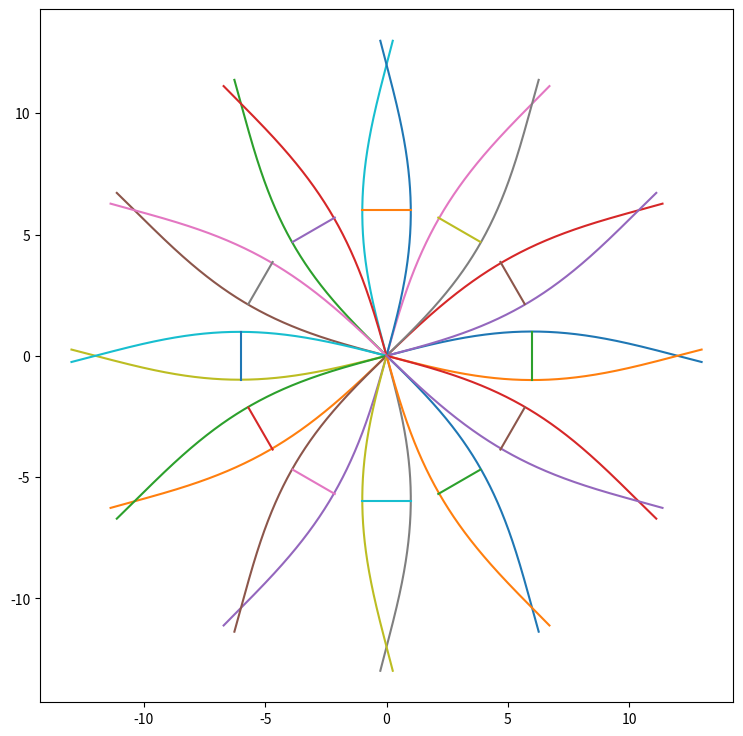

Write Python code to recreate this figure.
#!/usr/bin/env python
# -*- coding: utf-8 -*-

import math
import numpy as np
import matplotlib.pyplot as plt

#何分割するか
DIV = 12
#x座標のstep
STEP = 0.01
#出力画像のサイズ（インチ）
SIZE = 9

def main():
    plt.figure(figsize=(SIZE,SIZE))
    x = np.arange(0, DIV + 1, STEP)
    y1 = np.sin(x*math.pi/DIV)
    y2 = -np.sin(x*math.pi/DIV)
    plt.plot(x, y1)
    plt.plot(x, y2)
    ex = DIV/2
    exs = np.array([ex, ex])
    eys = np.array([1, -1])
    etan = np.arctan2(eys, exs)
    er = np.sqrt(exs*exs + eys*eys)
    plt.plot(exs, eys)

    r = np.sqrt(x*x + y1*y1)
    tan1 = np.arctan2(y1, x)
    tan2 = np.arctan2(y2, x)

    for i in range(1, DIV):
        theta1 = tan1 + i*2*math.pi/DIV
        theta2 = tan2 + i*2*math.pi/DIV
        x1rot1 = r * np.cos(theta1)
        y1rot1 = x * np.sin(theta1)
        x2rot1 = r * np.cos(theta2)
        y2rot1 = x * np.sin(theta2)

        etheta = etan + i*2*math.pi/DIV
        erotx = er * np.cos(etheta)
        eroty = er * np.sin(etheta)

        plt.plot(x1rot1, y1rot1)
        plt.plot(x2rot1, y2rot1)
        plt.plot(erotx, eroty)

    plt.axis('scaled')
    plt.show()

if __name__ == '__main__':
    main()
